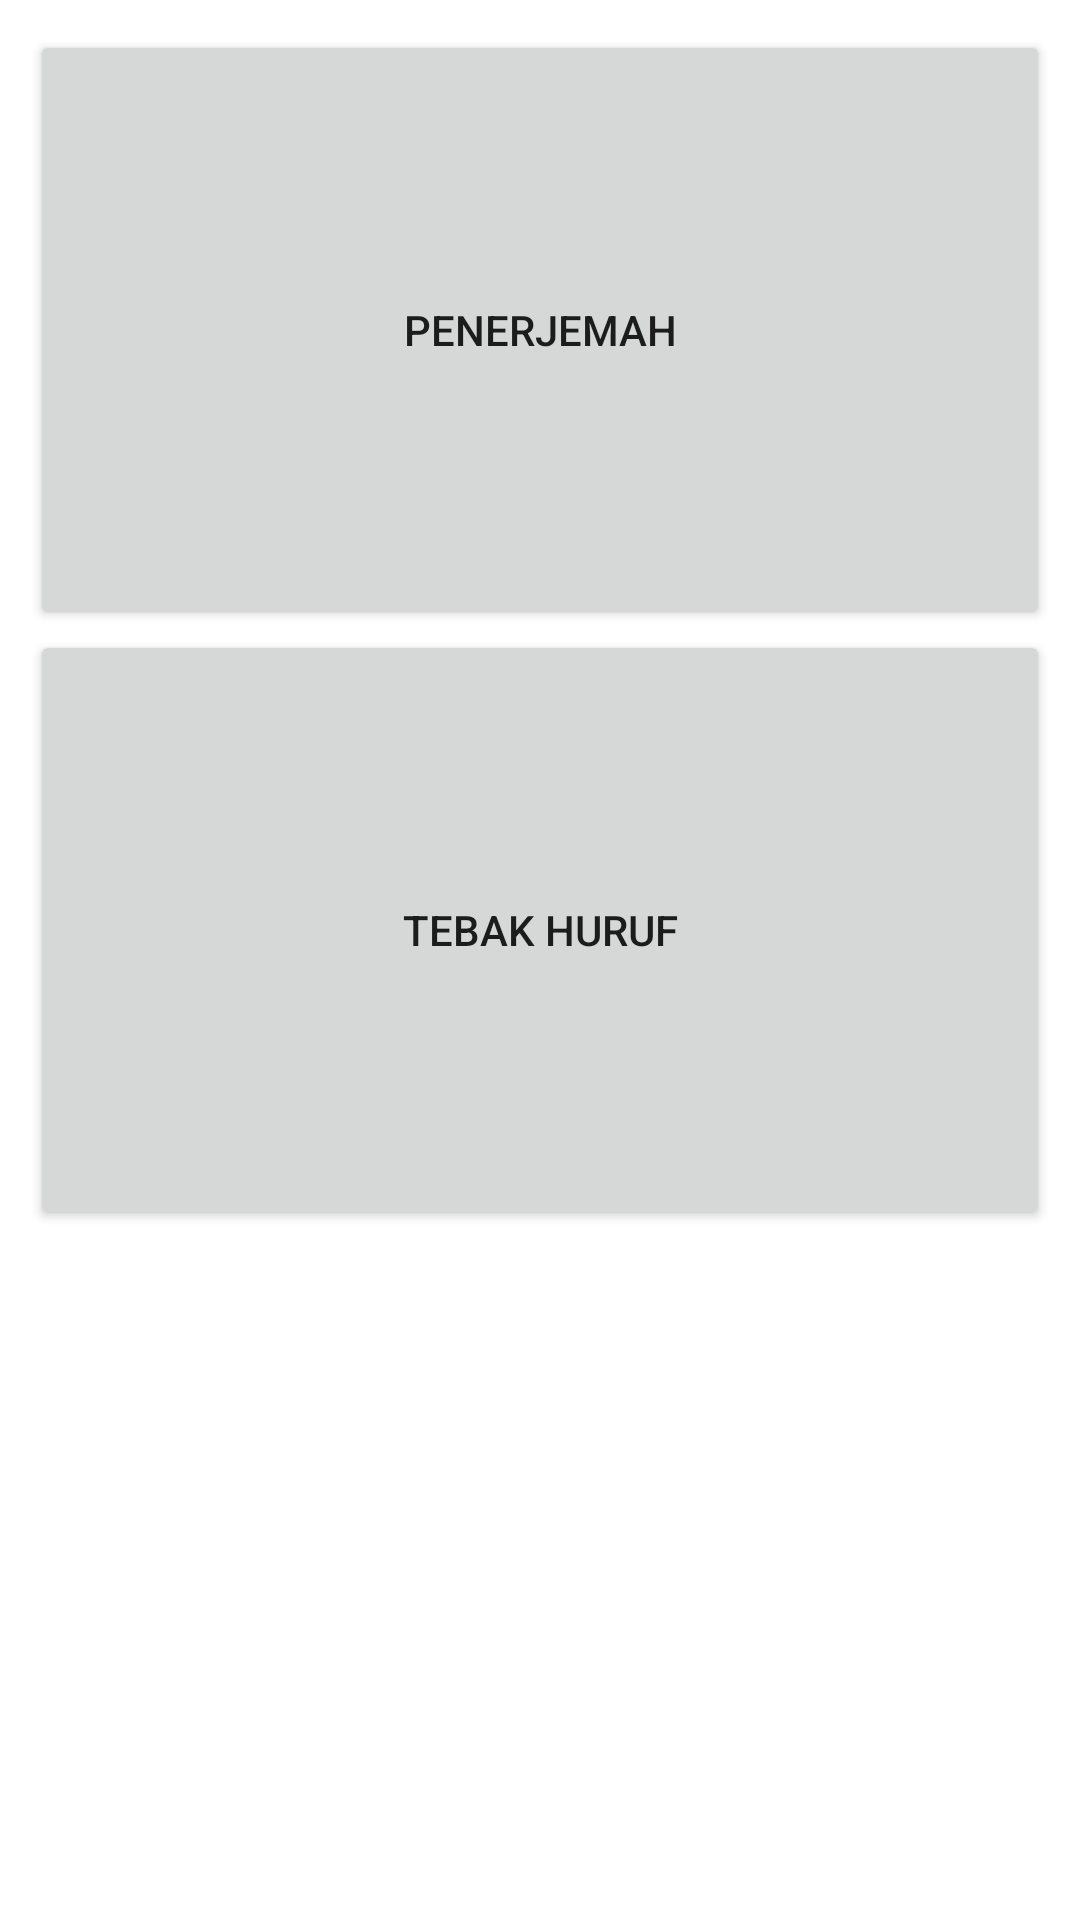

Reconstruct the res/layout file that produces this screen, plus the resources it refers to.
<!-- AndroidManifest.xml: application theme Theme.PembelajaranSemaphore -->
<!-- res/layout/fragment_home.xml -->
<?xml version="1.0" encoding="utf-8"?>
<FrameLayout xmlns:android="http://schemas.android.com/apk/res/android"
    xmlns:tools="http://schemas.android.com/tools"
    android:layout_width="match_parent"
    android:layout_height="match_parent"
    tools:context=".HomeFragment">

    

    <LinearLayout
        android:orientation="vertical"
        android:layout_width="match_parent"
        android:layout_height="match_parent"
        android:padding="10dp"
        android:gravity="top"
        android:layout_weight="1">

        <Button
            android:layout_width="match_parent"
            android:layout_height="200dp"
            android:text="Penerjemah"
            android:id="@+id/btnViewPenerjemah" />

        <Button
            android:layout_width="match_parent"
            android:layout_height="200dp"
            android:text="Tebak Huruf"
            android:id="@+id/btnViewTebak" />


    </LinearLayout>

</FrameLayout>
<!-- resources referenced by this layout -->
<resources>
  <style name="Theme.PembelajaranSemaphore" parent="Theme.MaterialComponents.DayNight.DarkActionBar">
          
          <item name="colorPrimary">@color/seaGreen</item>
          <item name="colorPrimaryVariant">@color/seaGreen</item>
          <item name="colorOnPrimary">@color/white</item>
          
          <item name="colorSecondary">@color/teal_200</item>
          <item name="colorSecondaryVariant">@color/teal_700</item>
          <item name="colorOnSecondary">@color/black</item>
          
          <item name="android:statusBarColor">?attr/colorPrimaryVariant</item>
          
      </style>
  <color name="seaGreen">#2E8B57</color>
  <color name="white">#FFFFFFFF</color>
  <color name="teal_200">#FF03DAC5</color>
  <color name="teal_700">#FF018786</color>
  <color name="black">#FF000000</color>
</resources>
